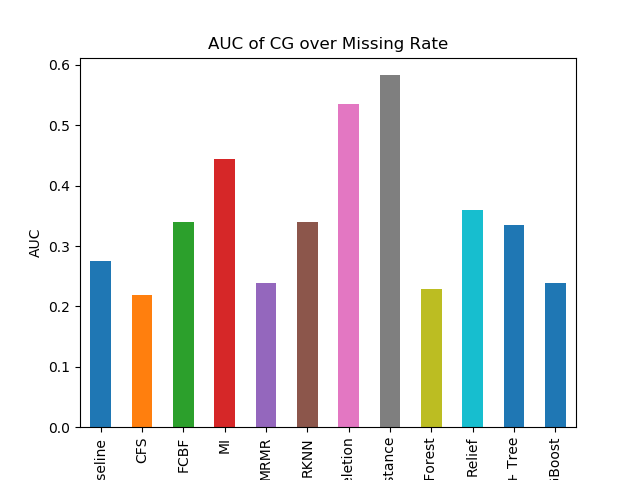

Source data for this figure (header and first rows):
Baseline, 0.275283101195841
CFS, 0.2184
FCBF, 0.3405
MI, 0.4434
MRMR, 0.2382
RKNN, 0.34
RaR Deletion, 0.5354
RaR Fuzzy Distance, 0.583
Random Forest, 0.2281
Relief, 0.3594
SFS + Tree, 0.335
XGBoost, 0.2382
